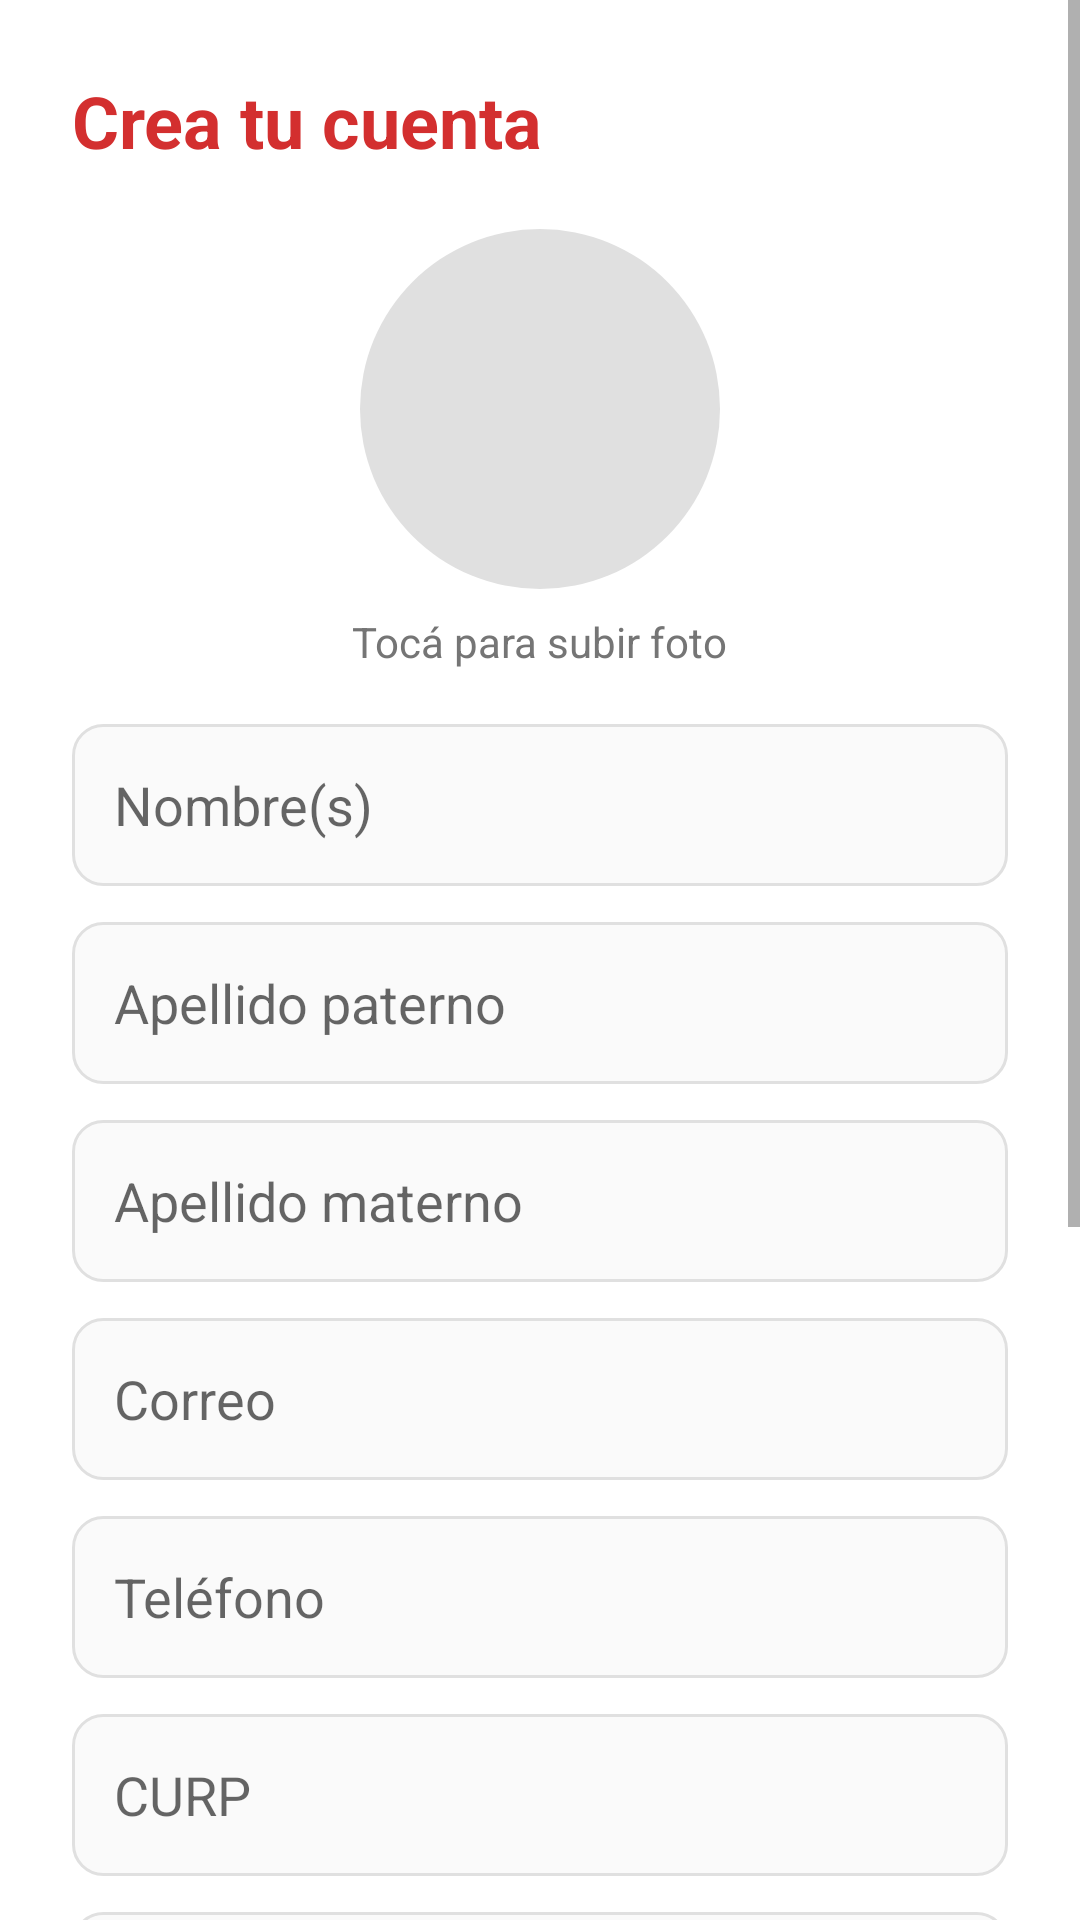

Layout XML and referenced resources for this Android screen:
<!-- AndroidManifest.xml: application theme Theme.DoCit -->
<!-- res/layout/activity_registro.xml -->
<?xml version="1.0" encoding="utf-8"?>

<ScrollView xmlns:android="http://schemas.android.com/apk/res/android"
    android:layout_width="match_parent"
    android:layout_height="match_parent"
    android:background="@color/blanco">

    <LinearLayout
        android:layout_width="match_parent"
        android:layout_height="wrap_content"
        android:orientation="vertical"
        android:padding="24dp">

        <TextView style="@style/textoTitulo"
            android:layout_width="wrap_content"
            android:layout_height="wrap_content"
            android:text="Crea tu cuenta"
            android:textColor="@color/rojoDocit"
            android:layout_marginBottom="20dp"/>

        <ImageView
            android:id="@+id/imgFotoPerfil"
            android:layout_width="120dp"
            android:layout_height="120dp"
            android:layout_gravity="center"
            android:src="@drawable/ic_persona"
            android:background="@drawable/circle_gray"
            android:padding="10dp"
            android:layout_marginBottom="8dp"/>

        <TextView
            android:layout_width="wrap_content"
            android:layout_height="wrap_content"
            android:layout_gravity="center"
            android:text="Tocá para subir foto"
            android:textColor="@color/gris"
            android:layout_marginBottom="18dp"/>

        <EditText android:id="@+id/eNombre" style="@style/inputDocit" android:hint="Nombre(s)"/>
        <EditText android:id="@+id/ePaterno" style="@style/inputDocit" android:hint="Apellido paterno"/>
        <EditText android:id="@+id/eMaterno" style="@style/inputDocit" android:hint="Apellido materno"/>
        <EditText android:id="@+id/eCorreo" style="@style/inputDocit" android:hint="Correo" android:inputType="textEmailAddress"/>
        <EditText android:id="@+id/eTel" style="@style/inputDocit" android:hint="Teléfono" android:inputType="phone"/>
        <EditText android:id="@+id/eCurp" style="@style/inputDocit" android:hint="CURP" android:inputType="textCapCharacters" android:maxLength="18"/>
        <EditText android:id="@+id/eFechaNac" style="@style/inputDocit" android:hint="Fecha de nacimiento (DD/MM/AAAA)" android:focusable="false"/>

        <LinearLayout
            android:layout_width="match_parent"
            android:layout_height="wrap_content"
            android:orientation="horizontal">
            <EditText android:id="@+id/eAltura" style="@style/inputDocit"
                android:layout_weight="1" android:hint="Altura (m)" android:inputType="numberDecimal"/>
            <View android:layout_width="10dp" android:layout_height="1dp"/>
            <EditText android:id="@+id/ePeso" style="@style/inputDocit"
                android:layout_weight="1" android:hint="Peso (kg)" android:inputType="numberDecimal"/>
        </LinearLayout>

        <EditText android:id="@+id/eContra" style="@style/inputDocit" android:hint="Contraseña" android:inputType="textPassword"/>
        <EditText android:id="@+id/eContra2" style="@style/inputDocit" android:hint="Confirmar contraseña" android:inputType="textPassword"/>

        <com.google.android.material.button.MaterialButton
            android:id="@+id/btnRegistrar"
            style="@style/botonRojo"
            android:layout_width="match_parent"
            android:layout_height="56dp"
            android:layout_marginTop="20dp"
            android:text="Registrarme"/>
    </LinearLayout>
</ScrollView>
<!-- resources referenced by this layout -->
<resources>
  <color name="blanco">#FFFFFF</color>
  <color name="gris">#757575</color>
  <color name="rojoDocit">#D32F2F</color>
  <!-- drawable circle_gray (drawable) -->
  <?xml version="1.0" encoding="utf-8"?>
  
  <shape xmlns:android="http://schemas.android.com/apk/res/android" android:shape="oval">
      <solid android:color="@color/grisClaro"/>
  </shape>
  <style name="botonRojo" parent="Widget.MaterialComponents.Button">
          <item name="backgroundTint">@color/rojoDocit</item>
          <item name="cornerRadius">12dp</item>
          <item name="android:textAllCaps">false</item>
          <item name="android:textSize">16sp</item>
      </style>
  <style name="inputDocit">
          <item name="android:layout_width">match_parent</item>
          <item name="android:layout_height">54dp</item>
          <item name="android:background">@drawable/edittext_borde</item>
          <item name="android:paddingHorizontal">14dp</item>
          <item name="android:layout_marginBottom">12dp</item>
      </style>
  <style name="textoTitulo">
          <item name="android:textSize">24sp</item>
          <item name="android:textStyle">bold</item>
          <item name="android:textColor">@color/negroSuave</item>
      </style>
  <style name="Theme.DoCit" parent="Theme.MaterialComponents.Light.NoActionBar">
          <item name="colorPrimary">@color/rojoDocit</item>
          <item name="colorPrimaryVariant">@color/rojoOscuro</item>
          <item name="colorOnPrimary">@color/blanco</item>
          <item name="colorSecondary">@color/rojoClarito</item>
          <item name="colorOnSecondary">@color/blanco</item>
          <item name="android:statusBarColor" tools:targetApi="l">@color/rojoOscuro</item>
          <item name="android:windowBackground">@color/blanco</item>
      </style>
  <color name="grisClaro">#E0E0E0</color>
  <!-- drawable edittext_borde (drawable) -->
  <?xml version="1.0" encoding="utf-8"?>
  
  <shape xmlns:android="http://schemas.android.com/apk/res/android" android:shape="rectangle">
      <solid android:color="@color/blancoHueso"/>
      <corners android:radius="10dp"/>
      <stroke android:width="1dp" android:color="@color/grisClaro"/>
  </shape>
  <color name="negroSuave">#212121</color>
  <color name="rojoOscuro">#9A0007</color>
  <color name="rojoClarito">#FF6659</color>
  <color name="blancoHueso">#FAFAFA</color>
</resources>
